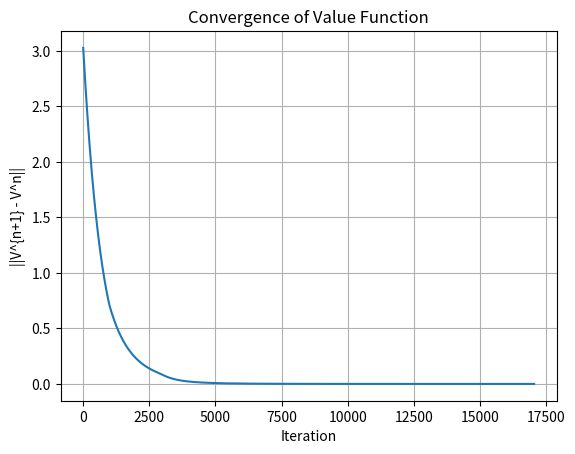
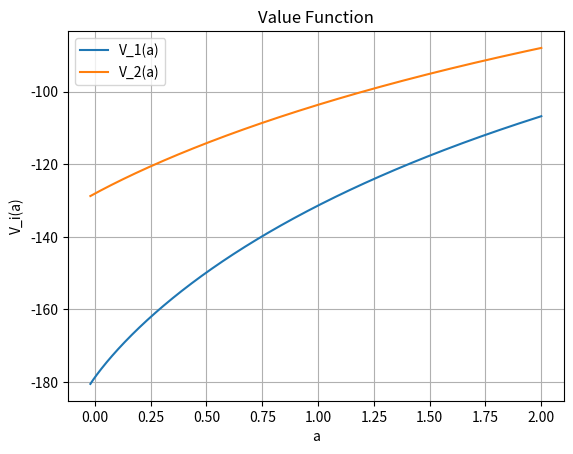
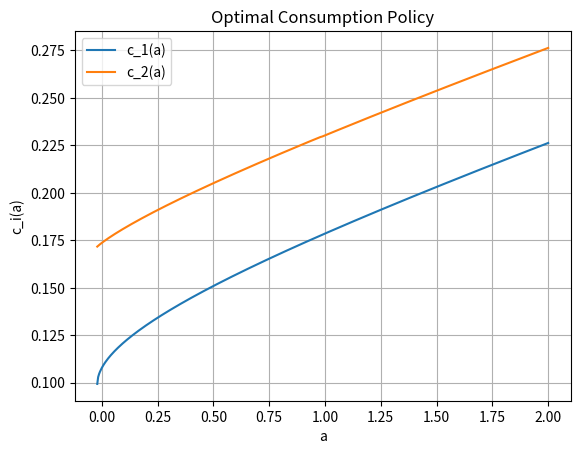
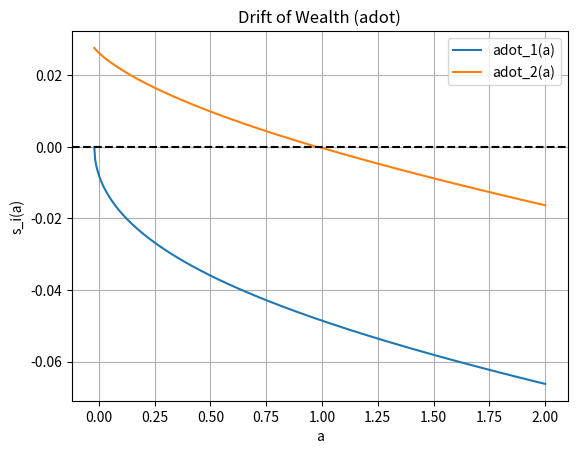

Source code (Python) for these figures, in order:
import numpy as np
import matplotlib.pyplot as plt

# Parameters
s = 2  # CRRA utility parameter
r = 0.03  # interest rate
rho = 0.05  # discount rate
z1 = 0.1
z2 = 0.2
z = np.array([z1, z2])
la1 = 0.02  # lambda_1
la2 = 0.03  # lambda_2
la = np.array([la1, la2])

# State space discretization
I = 500
amin = -0.02  # borrowing constraint
amax = 2
a = np.linspace(amin, amax, I)
da = (amax - amin) / (I - 1)

# Initialize variables
v = np.zeros((I, 2))  # value function
v[:, 0] = (z[0] + r * a) ** (1 - s) / (1 - s) / rho
v[:, 1] = (z[1] + r * a) ** (1 - s) / (1 - s) / rho
dVf = np.zeros((I, 2))
dVb = np.zeros((I, 2))
c = np.zeros((I, 2))

maxit = 20000
crit = 1e-6
dist = []

for n in range(maxit):
    V = v.copy()
    # Forward difference
    dVf[:-1, :] = (V[1:, :] - V[:-1, :]) / da
    dVf[-1, :] = 0  # will never be used
    # Backward difference
    dVb[1:, :] = (V[1:, :] - V[:-1, :]) / da
    dVb[0, :] = (z + r * amin) ** (-s)  # state constraint boundary condition

    # Consumption and savings with forward and backward differences
    cf = dVf ** (-1 / s)
    muf = z + r * a[:, None] - cf
    cb = dVb ** (-1 / s)
    mub = z + r * a[:, None] - cb
    c0 = z + r * a[:, None]
    dV0 = c0 ** (-s)

    # Upwind scheme
    If = muf > 0  # positive drift -> forward difference
    Ib = mub < 0  # negative drift -> backward difference
    I0 = ~(If | Ib)  # at steady state
    Ib[-1, :] = 1; If[-1, :] = 0  # ensure backward difference at amax

    dV_Upwind = dVf * If + dVb * Ib + dV0 * I0
    c = dV_Upwind ** (-1 / s)
    V_switch = np.column_stack((V[:, 1], V[:, 0]))
    Vchange = c ** (1 - s) / (1 - s) + dV_Upwind * (z + r * a[:, None] - c) + la * (V_switch - V) - rho * V

    # CFL condition
    Delta = 0.9 * da / np.max(z2 + r * a)
    v += Delta * Vchange

    # Convergence check
    max_diff = np.max(np.abs(Vchange))
    dist.append(max_diff)
    if max_diff < crit:
        print(f'Value Function Converged, Iteration = {n + 1}')
        break

# Plot convergence
plt.figure()
plt.plot(dist)
plt.xlabel('Iteration')
plt.ylabel('||V^{n+1} - V^n||')
plt.grid(True)
plt.title('Convergence of Value Function')
plt.show()

# Plot value function
plt.figure()
plt.plot(a, v[:, 0], label='V_1(a)')
plt.plot(a, v[:, 1], label='V_2(a)')
plt.xlabel('a')
plt.ylabel('V_i(a)')
plt.grid(True)
plt.legend()
plt.title('Value Function')
plt.show()

# Plot consumption policy
plt.figure()
plt.plot(a, c[:, 0], label='c_1(a)')
plt.plot(a, c[:, 1], label='c_2(a)')
plt.xlabel('a')
plt.ylabel('c_i(a)')
plt.grid(True)
plt.legend()
plt.title('Optimal Consumption Policy')
plt.show()

# Plot drift (adot)
adot = z + r * a[:, None] - c
plt.figure()
plt.plot(a, adot[:, 0], label='adot_1(a)')
plt.plot(a, adot[:, 1], label='adot_2(a)')
plt.axhline(0, color='k', linestyle='--')
plt.xlabel('a')
plt.ylabel('s_i(a)')
plt.grid(True)
plt.legend()
plt.title('Drift of Wealth (adot)')
plt.show()
